Image classification data set "dataset" (stahiomar/Cat-Breed-Classification-using-CNN on GitHub). Class labels (3): orange cat, siamese cat, sphynx cat.

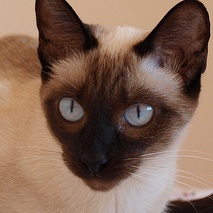
Label: siamese cat

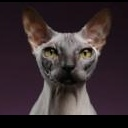
Label: sphynx cat

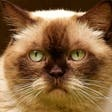
Label: siamese cat

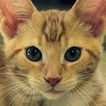
Label: orange cat

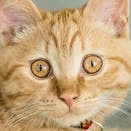
Label: orange cat

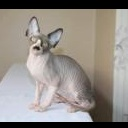
Label: sphynx cat
